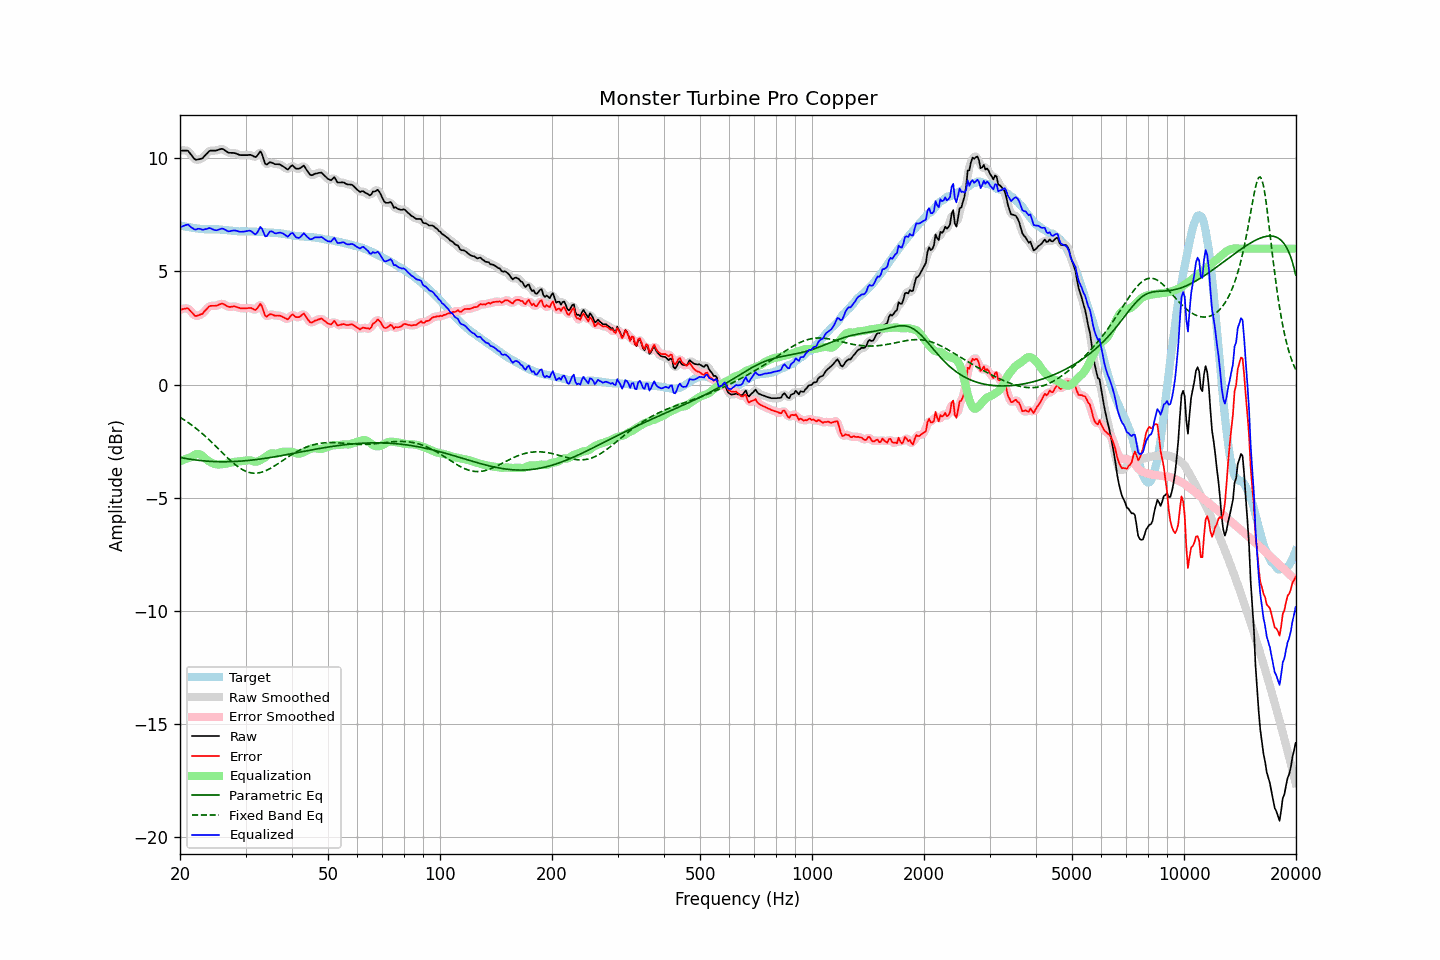

The file beside this chart, header and first rows:
frequency, raw, error, smoothed, error_smoothed, equalization, parametric_eq, fixed_band_eq, equalized_raw, equalized_smoothed, target
20.00, 10.33, 3.31, 10.32, 3.29, -3.39, -3.22, -1.45, 6.95, 6.94, 7.03
20.20, 10.33, 3.32, 10.34, 3.33, -3.36, -3.24, -1.49, 6.98, 6.98, 7.02
20.40, 10.33, 3.34, 10.35, 3.35, -3.33, -3.25, -1.54, 7.00, 7.02, 7.00
20.61, 10.33, 3.35, 10.34, 3.36, -3.31, -3.26, -1.58, 7.03, 7.04, 6.99
20.81, 10.33, 3.37, 10.34, 3.37, -3.28, -3.27, -1.63, 7.05, 7.06, 6.97
21.02, 10.32, 3.37, 10.30, 3.34, -3.25, -3.29, -1.68, 7.07, 7.05, 6.96
21.23, 10.23, 3.29, 10.24, 3.30, -3.23, -3.30, -1.73, 7.01, 7.01, 6.95
21.44, 10.14, 3.21, 10.15, 3.21, -3.20, -3.31, -1.78, 6.94, 6.94, 6.93
21.66, 10.06, 3.14, 10.05, 3.12, -3.15, -3.32, -1.83, 6.90, 6.89, 6.92
21.87, 9.96, 3.05, 9.98, 3.07, -3.11, -3.33, -1.88, 6.85, 6.87, 6.91
22.09, 9.92, 3.02, 9.94, 3.04, -3.08, -3.34, -1.94, 6.85, 6.86, 6.90
22.31, 9.94, 3.05, 9.93, 3.04, -3.06, -3.35, -2.00, 6.88, 6.87, 6.89
22.54, 9.95, 3.07, 9.95, 3.06, -3.07, -3.35, -2.06, 6.88, 6.87, 6.88
22.76, 9.97, 3.10, 9.97, 3.10, -3.11, -3.36, -2.12, 6.87, 6.87, 6.87
22.99, 9.99, 3.12, 10.01, 3.14, -3.16, -3.37, -2.18, 6.83, 6.85, 6.87
23.22, 10.07, 3.21, 10.07, 3.21, -3.22, -3.38, -2.24, 6.85, 6.85, 6.86
23.45, 10.15, 3.29, 10.15, 3.29, -3.28, -3.38, -2.30, 6.87, 6.87, 6.86
23.69, 10.22, 3.36, 10.23, 3.37, -3.34, -3.39, -2.37, 6.88, 6.89, 6.86
23.92, 10.30, 3.45, 10.29, 3.43, -3.39, -3.39, -2.43, 6.91, 6.90, 6.86
24.16, 10.33, 3.48, 10.33, 3.47, -3.43, -3.40, -2.50, 6.90, 6.90, 6.86
24.40, 10.33, 3.48, 10.34, 3.48, -3.47, -3.40, -2.57, 6.87, 6.87, 6.86
24.65, 10.33, 3.48, 10.34, 3.48, -3.50, -3.40, -2.64, 6.84, 6.84, 6.86
24.89, 10.33, 3.48, 10.34, 3.48, -3.52, -3.41, -2.71, 6.82, 6.82, 6.86
25.14, 10.34, 3.49, 10.35, 3.50, -3.53, -3.41, -2.78, 6.82, 6.82, 6.86
25.39, 10.37, 3.52, 10.37, 3.52, -3.53, -3.41, -2.85, 6.84, 6.84, 6.85
25.65, 10.39, 3.55, 10.40, 3.55, -3.53, -3.41, -2.92, 6.86, 6.87, 6.84
25.91, 10.41, 3.57, 10.41, 3.56, -3.52, -3.41, -2.99, 6.89, 6.88, 6.84
26.16, 10.39, 3.56, 10.39, 3.55, -3.52, -3.41, -3.06, 6.88, 6.87, 6.83
26.43, 10.35, 3.51, 10.35, 3.52, -3.51, -3.41, -3.13, 6.84, 6.84, 6.83
26.69, 10.29, 3.47, 10.29, 3.47, -3.50, -3.41, -3.20, 6.80, 6.80, 6.82
26.96, 10.25, 3.44, 10.26, 3.44, -3.48, -3.41, -3.27, 6.76, 6.78, 6.81
27.23, 10.23, 3.43, 10.24, 3.43, -3.46, -3.41, -3.34, 6.77, 6.77, 6.81
27.50, 10.23, 3.44, 10.23, 3.44, -3.44, -3.41, -3.40, 6.79, 6.79, 6.80
27.77, 10.23, 3.45, 10.23, 3.45, -3.43, -3.40, -3.46, 6.81, 6.80, 6.79
28.05, 10.22, 3.45, 10.22, 3.44, -3.42, -3.40, -3.52, 6.81, 6.81, 6.78
28.33, 10.20, 3.43, 10.20, 3.43, -3.41, -3.40, -3.58, 6.80, 6.79, 6.77
28.62, 10.17, 3.40, 10.17, 3.41, -3.40, -3.39, -3.63, 6.77, 6.77, 6.77
28.90, 10.14, 3.38, 10.15, 3.38, -3.39, -3.39, -3.68, 6.75, 6.76, 6.76
29.19, 10.13, 3.36, 10.14, 3.37, -3.39, -3.38, -3.73, 6.75, 6.75, 6.77
29.48, 10.13, 3.37, 10.13, 3.37, -3.38, -3.38, -3.77, 6.75, 6.75, 6.77
29.78, 10.13, 3.37, 10.13, 3.36, -3.37, -3.37, -3.80, 6.76, 6.76, 6.77
30.08, 10.13, 3.37, 10.13, 3.37, -3.36, -3.37, -3.84, 6.77, 6.77, 6.77
30.38, 10.13, 3.37, 10.14, 3.38, -3.35, -3.36, -3.86, 6.78, 6.79, 6.76
30.68, 10.14, 3.38, 10.14, 3.38, -3.35, -3.35, -3.88, 6.80, 6.80, 6.76
30.99, 10.14, 3.38, 10.14, 3.38, -3.36, -3.34, -3.90, 6.79, 6.78, 6.76
31.30, 10.11, 3.36, 10.11, 3.35, -3.38, -3.34, -3.91, 6.74, 6.73, 6.76
31.61, 10.07, 3.32, 10.07, 3.32, -3.40, -3.33, -3.92, 6.67, 6.67, 6.76
31.93, 10.04, 3.29, 10.07, 3.32, -3.41, -3.32, -3.92, 6.63, 6.66, 6.75
32.24, 10.11, 3.36, 10.13, 3.39, -3.40, -3.31, -3.91, 6.70, 6.73, 6.74
32.57, 10.20, 3.46, 10.21, 3.47, -3.37, -3.30, -3.90, 6.83, 6.84, 6.74
32.89, 10.30, 3.57, 10.24, 3.50, -3.34, -3.29, -3.89, 6.96, 6.90, 6.74
33.22, 10.18, 3.45, 10.15, 3.42, -3.30, -3.28, -3.87, 6.88, 6.85, 6.73
33.55, 9.97, 3.24, 9.98, 3.25, -3.26, -3.27, -3.85, 6.71, 6.72, 6.73
33.89, 9.75, 3.04, 9.81, 3.09, -3.21, -3.26, -3.82, 6.54, 6.60, 6.72
34.23, 9.71, 3.00, 9.74, 3.02, -3.16, -3.25, -3.79, 6.56, 6.58, 6.72
34.57, 9.77, 3.06, 9.75, 3.04, -3.10, -3.24, -3.75, 6.67, 6.65, 6.71
34.92, 9.82, 3.11, 9.80, 3.08, -3.06, -3.23, -3.71, 6.76, 6.74, 6.71
35.27, 9.80, 3.10, 9.80, 3.09, -3.04, -3.22, -3.67, 6.76, 6.76, 6.71
35.62, 9.77, 3.07, 9.78, 3.07, -3.04, -3.20, -3.63, 6.73, 6.74, 6.71
35.97, 9.73, 3.04, 9.75, 3.05, -3.05, -3.19, -3.59, 6.68, 6.70, 6.69
... 635 more rows
